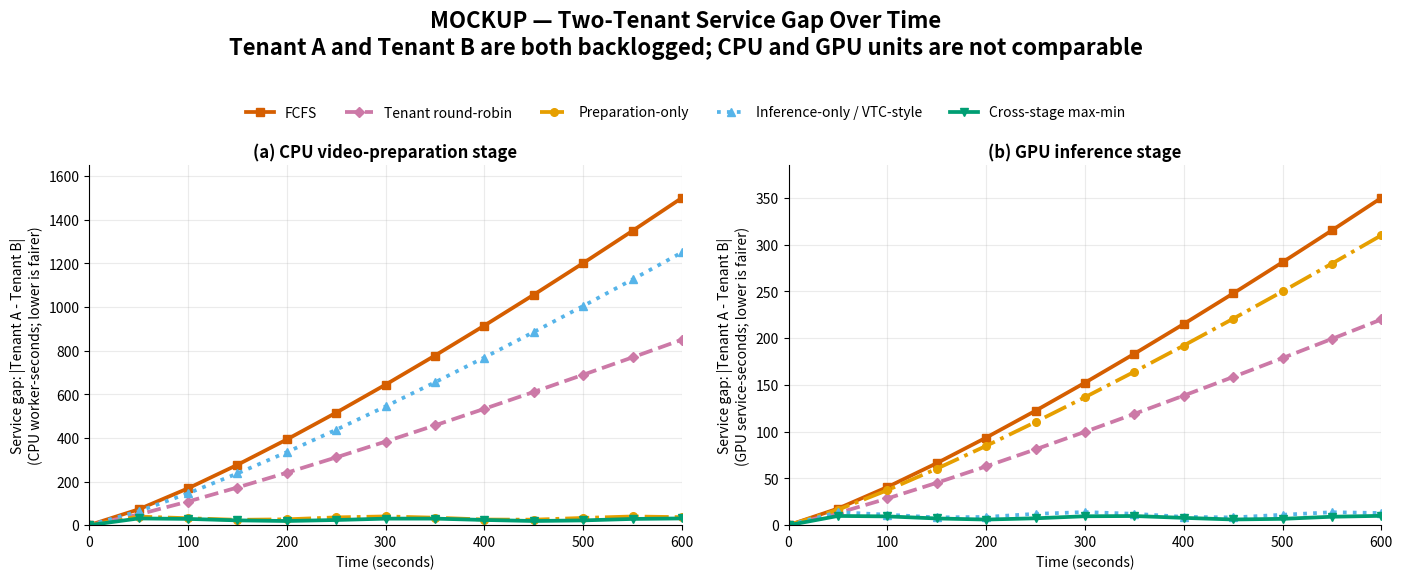

Source code (Python):
#!/usr/bin/env python3
"""Create unnormalized CPU/GPU cumulative service-difference mockups."""

from pathlib import Path

import matplotlib.pyplot as plt
import numpy as np


OUTPUT = Path("analysis/figures/raw_cpu_gpu_service_difference_mockup")
TIME = np.arange(0, 601, 50, dtype=float)

STYLES = {
    "FCFS": dict(color="#D55E00", marker="s", linestyle="-"),
    "Tenant round-robin": dict(color="#CC79A7", marker="D", linestyle="--"),
    "Preparation-only": dict(color="#E69F00", marker="o", linestyle="-."),
    "Inference-only / VTC-style": dict(color="#56B4E9", marker="^", linestyle=":"),
    "Cross-stage max-min": dict(color="#009E73", marker="v", linestyle="-"),
}


def rising(endpoint: float, exponent: float = 1.18) -> np.ndarray:
    return endpoint * (TIME / TIME[-1]) ** exponent


def bounded(level: float, amplitude: float, phase: float = 0.0) -> np.ndarray:
    values = level + amplitude * np.sin(TIME / 42.0 + phase)
    values[0] = 0.0
    return values


# Illustrative expected values, not measured experimental results.
CPU = {
    "FCFS": rising(1500, 1.22),
    "Tenant round-robin": rising(850, 1.15),
    "Preparation-only": bounded(32, 8, 0.8),
    "Inference-only / VTC-style": rising(1250, 1.20),
    "Cross-stage max-min": bounded(25, 6, 0.1),
}

GPU = {
    "FCFS": rising(350, 1.20),
    "Tenant round-robin": rising(220, 1.14),
    "Preparation-only": rising(310, 1.18),
    "Inference-only / VTC-style": bounded(11, 3, 0.7),
    "Cross-stage max-min": bounded(8, 2, 0.0),
}


def plot_panel(
    axis,
    values: dict[str, np.ndarray],
    title: str,
    ylabel: str,
    ylim: tuple[float, float],
) -> None:
    for label, series in values.items():
        axis.plot(
            TIME,
            series,
            label=label,
            linewidth=2.7,
            markersize=5.5,
            **STYLES[label],
        )
    axis.set_title(title, fontweight="bold")
    axis.set_xlabel("Time (seconds)")
    axis.set_ylabel(ylabel)
    axis.set_xlim(0, 600)
    axis.set_ylim(*ylim)
    axis.grid(alpha=0.25)
    axis.spines[["top", "right"]].set_visible(False)


def main() -> None:
    OUTPUT.parent.mkdir(parents=True, exist_ok=True)
    fig, axes = plt.subplots(1, 2, figsize=(14.2, 6.0))
    fig.subplots_adjust(left=0.08, right=0.99, bottom=0.12, top=0.72, wspace=0.18)

    plot_panel(
        axes[0],
        CPU,
        "(a) CPU video-preparation stage",
        "Service gap: |Tenant A - Tenant B|\n(CPU worker-seconds; lower is fairer)",
        (0, 1650),
    )
    plot_panel(
        axes[1],
        GPU,
        "(b) GPU inference stage",
        "Service gap: |Tenant A - Tenant B|\n(GPU service-seconds; lower is fairer)",
        (0, 385),
    )

    handles, labels = axes[0].get_legend_handles_labels()
    fig.legend(
        handles,
        labels,
        frameon=False,
        ncol=5,
        loc="upper center",
        bbox_to_anchor=(0.5, 0.84),
    )
    fig.suptitle(
        "MOCKUP — Two-Tenant Service Gap Over Time\n"
        "Tenant A and Tenant B are both backlogged; CPU and GPU units are not comparable",
        fontsize=16,
        fontweight="bold",
    )

    fig.savefig(OUTPUT.with_suffix(".png"), dpi=240, bbox_inches="tight")
    fig.savefig(OUTPUT.with_suffix(".pdf"), bbox_inches="tight")
    print(OUTPUT.with_suffix(".png"))
    print(OUTPUT.with_suffix(".pdf"))


if __name__ == "__main__":
    main()
